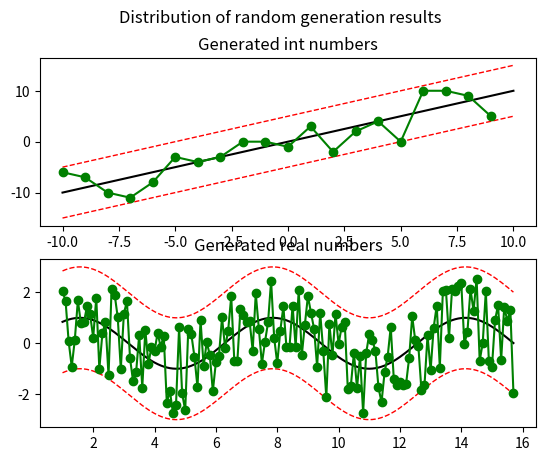

Generate this figure with matplotlib:
import matplotlib.pyplot as plt
from numpy import pi, arange, sin, array


def rand_generator(a, b, N=1, seed=1, integer=True):
    rands = []
    if integer:
        for i in range(N):
            num = int(a + (b - a) * (abs(hash(str(hash(str(seed) + str(i + 1)))))) / 10 ** 19)
            rands.append(num)
        return rands
    else:
        for i in range(N):
            num = (a + (b - a) * (abs(hash(str(hash(str(seed) + str(i + 1)))))) / 10 ** 19)
            rands.append(num)
        return rands


def graph():
    fig, axs = plt.subplots(nrows=2, ncols=1)
    fig.suptitle('Distribution of random generation results')

    axs[0].plot([i for i in range(-10, 11)], [i for i in range(-10, 11)], color='black')
    axs[0].plot([i for i in range(-10, 11)], [i for i in range(-5, 16)], linestyle='dashed', color='red', linewidth=1)
    axs[0].plot([i for i in range(-10, 11)], [i for i in range(-15, 6)], linestyle='dashed', color='red', linewidth=1)
    axs[0].plot([i for i in range(-10, 10)],
                [rand_generator(-15 + i, -5 + i, 20, integer=True)[i] for i in range(0, 20)],
                color='green', marker='o')
    axs[0].set_title('Generated int numbers')

    x_m = arange(1, 5 * pi, 0.1)
    y_m = sin(x_m)

    x_1 = x_m
    y_1 = sin(x_m) + 2

    x_2 = x_m
    y_2 = sin(x_m) - 2

    x_d = x_m = arange(1, 5 * pi, 0.1)
    print(len(x_d))
    y_disp = array(rand_generator(-2, 2, 148, integer=False))
    y_d = y_m + y_disp

    axs[1].plot(x_m, y_m, color='black')
    axs[1].plot(x_1, y_1, linestyle='dashed', color='red', linewidth=1)
    axs[1].plot(x_2, y_2, linestyle='dashed', color='red', linewidth=1)
    axs[1].plot(x_d, y_d, color='green', marker='o')
    axs[1].set_title('Generated real numbers')
    plt.show()


def rand_generator(a, b, N=1, seed=1, integer=True):
    rands = []
    if integer:
        for i in range(N):
            num = int(a + (b - a) * (abs(hash(str(hash(str(seed) + str(i + 1)))))) / 10 ** 19)
            rands.append(num)
        return rands
    else:
        for i in range(N):
            num = (a + (b - a) * (abs(hash(str(hash(str(seed) + str(i + 1)))))) / 10 ** 19)
            rands.append(num)
        return rands


graph()
